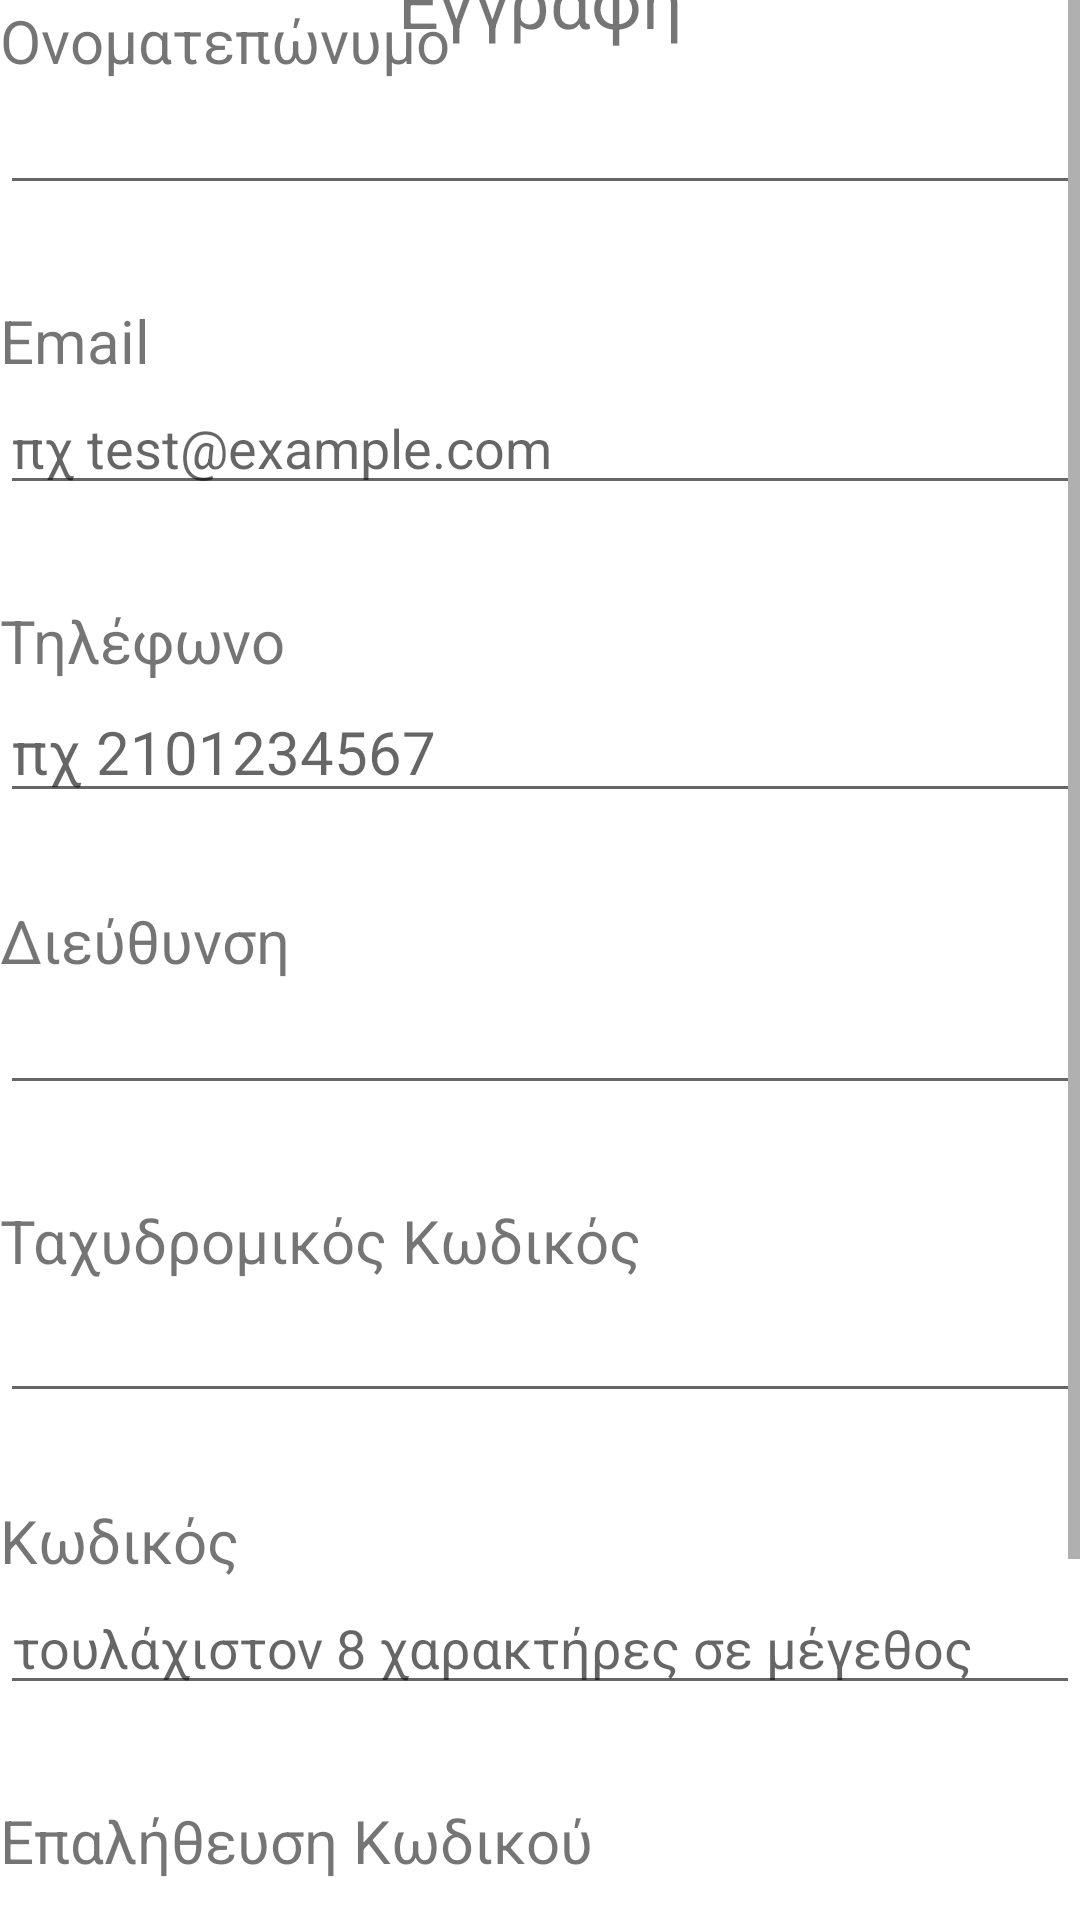

Layout XML and referenced resources for this Android screen:
<!-- AndroidManifest.xml: application theme Theme.Team14 -->
<!-- res/layout/activity_customer_registration.xml -->
<?xml version="1.0" encoding="utf-8"?>
<androidx.constraintlayout.widget.ConstraintLayout xmlns:android="http://schemas.android.com/apk/res/android"
    xmlns:app="http://schemas.android.com/apk/res-auto"
    xmlns:tools="http://schemas.android.com/tools"
    android:id="@+id/customerRegistrationView"
    android:layout_width="match_parent"
    android:layout_height="match_parent"
    tools:context=".ui.CustomerRegistration">

    <TextView
        android:id="@+id/headerText"
        android:layout_width="111dp"
        android:layout_height="34dp"
        android:layout_marginStart="156dp"
        android:layout_marginTop="30dp"
        android:layout_marginEnd="156dp"
        android:layout_marginBottom="10dp"
        android:gravity="center"
        android:text="@string/customer_registration_header"
        android:textSize="24sp"
        app:layout_constraintBottom_toTopOf="@+id/customerRegistrationScrollView"
        app:layout_constraintEnd_toEndOf="parent"
        app:layout_constraintStart_toStartOf="parent"
        app:layout_constraintTop_toTopOf="parent" />

    <ScrollView
        android:id="@+id/customerRegistrationScrollView"
        android:layout_width="match_parent"
        android:layout_height="match_parent"
        app:layout_constraintBottom_toBottomOf="parent"
        app:layout_constraintEnd_toEndOf="parent"
        app:layout_constraintStart_toStartOf="parent"
        app:layout_constraintTop_toTopOf="parent">

        <LinearLayout
            android:id="@+id/customerRegistrationLayout"
            android:layout_width="match_parent"
            android:layout_height="wrap_content"
            android:orientation="vertical">

            <LinearLayout
                android:id="@+id/usernameLayout"
                android:layout_width="match_parent"
                android:layout_height="80dp"
                android:orientation="vertical">

                <TextView
                    android:id="@+id/customerUsernameLabel"
                    android:layout_width="match_parent"
                    android:layout_height="wrap_content"
                    android:labelFor="@id/customerUsernameField"
                    android:text="@string/username_label"
                    android:textSize="20sp" />

                <EditText
                    android:id="@+id/customerUsernameField"
                    android:layout_width="match_parent"
                    android:layout_height="wrap_content"
                    android:autoText="false"
                    android:ems="10"
                    android:inputType="textPersonName" />
            </LinearLayout>

            <LinearLayout
                android:id="@+id/emailLayout"
                android:layout_width="match_parent"
                android:layout_height="80dp"
                android:layout_marginTop="20dp"
                android:orientation="vertical">

                <TextView
                    android:id="@+id/customerEmailLabel"
                    android:layout_width="match_parent"
                    android:layout_height="wrap_content"
                    android:labelFor="@id/customerEmailField"
                    android:text="@string/email_label"
                    android:textSize="20sp" />

                <EditText
                    android:id="@+id/customerEmailField"
                    android:layout_width="match_parent"
                    android:layout_height="wrap_content"
                    android:ems="10"
                    android:hint="@string/email_field_hint"
                    android:inputType="textEmailAddress" />

            </LinearLayout>

            <LinearLayout
                android:id="@+id/phoneLayout"
                android:layout_width="match_parent"
                android:layout_height="80dp"
                android:layout_marginTop="20dp"
                android:orientation="vertical">

                <TextView
                    android:id="@+id/customerPhoneLabel"
                    android:layout_width="match_parent"
                    android:layout_height="wrap_content"
                    android:labelFor="@id/customerPhoneField"
                    android:text="@string/phone_label"
                    android:textSize="20sp" />

                <EditText
                    android:id="@+id/customerPhoneField"
                    android:layout_width="match_parent"
                    android:layout_height="wrap_content"
                    android:ems="10"
                    android:hint="@string/phone_field_hint"
                    android:inputType="phone"
                    android:textSize="20sp" />
            </LinearLayout>

            <LinearLayout
                android:id="@+id/addressLayout"
                android:layout_width="match_parent"
                android:layout_height="80dp"
                android:layout_marginTop="20dp"
                android:orientation="vertical">

                <TextView
                    android:id="@+id/customerAddressLabel"
                    android:layout_width="match_parent"
                    android:layout_height="wrap_content"
                    android:labelFor="@id/customerAddressField"
                    android:text="@string/address_label"
                    android:textSize="20sp" />

                <EditText
                    android:id="@+id/customerAddressField"
                    android:layout_width="match_parent"
                    android:layout_height="wrap_content"
                    android:ems="10"
                    android:inputType="textPersonName" />
            </LinearLayout>

            <LinearLayout
                android:id="@+id/tkLayout"
                android:layout_width="match_parent"
                android:layout_height="80dp"
                android:layout_marginTop="20dp"
                android:orientation="vertical">

                <TextView
                    android:id="@+id/customertkLabel"
                    android:layout_width="match_parent"
                    android:layout_height="wrap_content"
                    android:labelFor="@id/customertkField"
                    android:text="@string/tk_label"
                    android:textSize="20sp" />

                <EditText
                    android:id="@+id/customertkField"
                    android:layout_width="match_parent"
                    android:layout_height="wrap_content"
                    android:ems="10"
                    android:inputType="number"
                    android:textSize="20sp" />
            </LinearLayout>

            <LinearLayout
                android:id="@+id/password1Layout"
                android:layout_width="match_parent"
                android:layout_height="80dp"
                android:layout_marginTop="20dp"
                android:orientation="vertical">

                <TextView
                    android:id="@+id/customerPassword1Label"
                    android:layout_width="match_parent"
                    android:layout_height="wrap_content"
                    android:labelFor="@id/customerPassword1Field"
                    android:text="@string/password1_label"
                    android:textSize="20sp" />

                <EditText
                    android:id="@+id/customerPassword1Field"
                    android:layout_width="match_parent"
                    android:layout_height="wrap_content"
                    android:ems="10"
                    android:hint="@string/password1_field_hint"
                    android:inputType="textPassword" />

            </LinearLayout>

            <LinearLayout
                android:id="@+id/password2Layout"
                android:layout_width="match_parent"
                android:layout_height="80dp"
                android:layout_marginTop="20dp"
                android:orientation="vertical">

                <TextView
                    android:id="@+id/customerPassword2Label"
                    android:layout_width="match_parent"
                    android:layout_height="wrap_content"
                    android:labelFor="@id/customerPassword2Field"
                    android:text="@string/password2_label"
                    android:textSize="20sp" />

                <EditText
                    android:id="@+id/customerPassword2Field"
                    android:layout_width="match_parent"
                    android:layout_height="wrap_content"
                    android:ems="10"
                    android:inputType="textPassword" />
            </LinearLayout>

            <Button
                android:id="@+id/customerRegistrationButton"
                android:layout_width="254dp"
                android:layout_height="53dp"
                android:layout_gravity="center_horizontal"
                android:layout_marginTop="20dp"
                android:layout_marginBottom="35dp"
                android:gravity="center"
                android:text="@string/customer_registration_button_text" />

        </LinearLayout>
    </ScrollView>

</androidx.constraintlayout.widget.ConstraintLayout>
<!-- resources referenced by this layout -->
<resources>
  <string name="address_label">Διεύθυνση</string>
  <string name="customer_registration_button_text">ΕΓΓΡΑΦΗ</string>
  <string name="customer_registration_header">Εγγραφή</string>
  <string name="email_field_hint">πχ test@example.com</string>
  <string name="email_label">Email</string>
  <string name="password1_field_hint">τουλάχιστον 8 χαρακτήρες σε μέγεθος</string>
  <string name="password1_label">Κωδικός</string>
  <string name="password2_label">Επαλήθευση Κωδικού</string>
  <string name="phone_field_hint">πχ 2101234567</string>
  <string name="phone_label">Τηλέφωνο</string>
  <string name="tk_label">Ταχυδρομικός Κωδικός</string>
  <string name="username_label">Ονοματεπώνυμο</string>
  <style name="Theme.Team14" parent="Theme.MaterialComponents.DayNight.DarkActionBar">
          
          <item name="colorPrimary">@color/purple_500</item>
          <item name="colorPrimaryVariant">@color/purple_700</item>
          <item name="colorOnPrimary">@color/white</item>
          
          <item name="colorSecondary">@color/teal_200</item>
          <item name="colorSecondaryVariant">@color/teal_700</item>
          <item name="colorOnSecondary">@color/black</item>
          
          <item name="android:statusBarColor" tools:targetApi="l">?attr/colorPrimaryVariant</item>
          
      </style>
  <!-- not gathered from this repository: default colours our renderer supplied (Android Studio template values) -->
  <color name="purple_500">#FF6200EE</color>
  <color name="purple_700">#FF3700B3</color>
  <color name="teal_200">#FF03DAC5</color>
  <color name="teal_700">#FF018786</color>
  <color name="black">#FF000000</color>
  <color name="white">#FFFFFFFF</color>
</resources>
